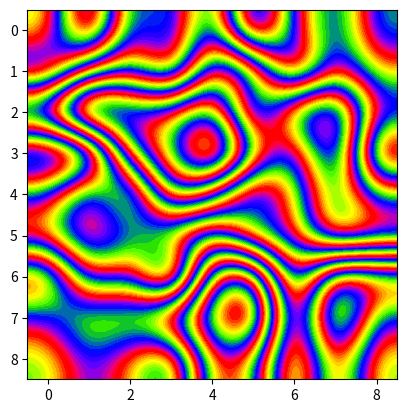

The matplotlib source for this figure:
import numpy as np
import matplotlib.pyplot as plt
import random

#r1 i c1 su koordinate gornjeg levog, a r2 i c2 donjeg desnog ugla dela nad kojim operišem
def getLandscape(arr, r1, c1, r2, c2):
  #base case (algoritam se zaustavlja kada je neka od str kvadrata nad kojim operiše manja ili jednaka 1)
  if abs(r1 - r2) <= 1 or abs(c1 - c2) <= 1:
    return
  #određivanje midpointa
  mr = (r1 + r2) //2 #midred
  mc = (c1 + c2) // 2 # midkolona

  # diamond step
  arr[mr, c1] = (arr[r1, c1] + arr[r2, c1]) / 2 + random.uniform(-0.2, 0.2)
  arr[mr, c2] = (arr[r2, c2] + arr[r1, c2]) / 2 + random.uniform(-0.2, 0.2)
  arr[r1, mc] = (arr[r1, c2] + arr[r1, c1]) / 2 + random.uniform(-0.2, 0.2)
  arr[r2, mc] = (arr[r2, c2] + arr[r2, c1]) / 2 + random.uniform(-0.2, 0.2)

 #midpoint displacement (square step)
  arr[mr, mc] = (arr[mr, c1] + arr[mr, c2] + arr[r1, mc] + arr[r2, mc]) / 4 +  random.uniform(-0.2, 0.2)

  #rekurzija 4x square step
  getLandscape(arr, r1, c1, mr, mc)
  getLandscape(arr, r1, mc, mr, c2)
  getLandscape(arr, mr, c1, r2, mc)
  getLandscape(arr, mr, mc, r2, c2)


#pravljenje liste
def make_array(n):
  arr = np.zeros(n*n)
  arr = arr.reshape(n, n)
  return arr
lista = make_array(9)
#setovanje pocetnih vrednosti coskova
lista[0, 0] = 2
lista[0, len(lista) - 1] = lista[0, 0]
lista[len(lista) - 1, 0] = lista[0, 0]
lista[len(lista) - 1, len(lista) - 1] = lista[0, 0]
getLandscape(lista, 0, 0, len(lista) - 1, len(lista) - 1)
plt.imshow(lista, interpolation = "bicubic", cmap = "prism")
